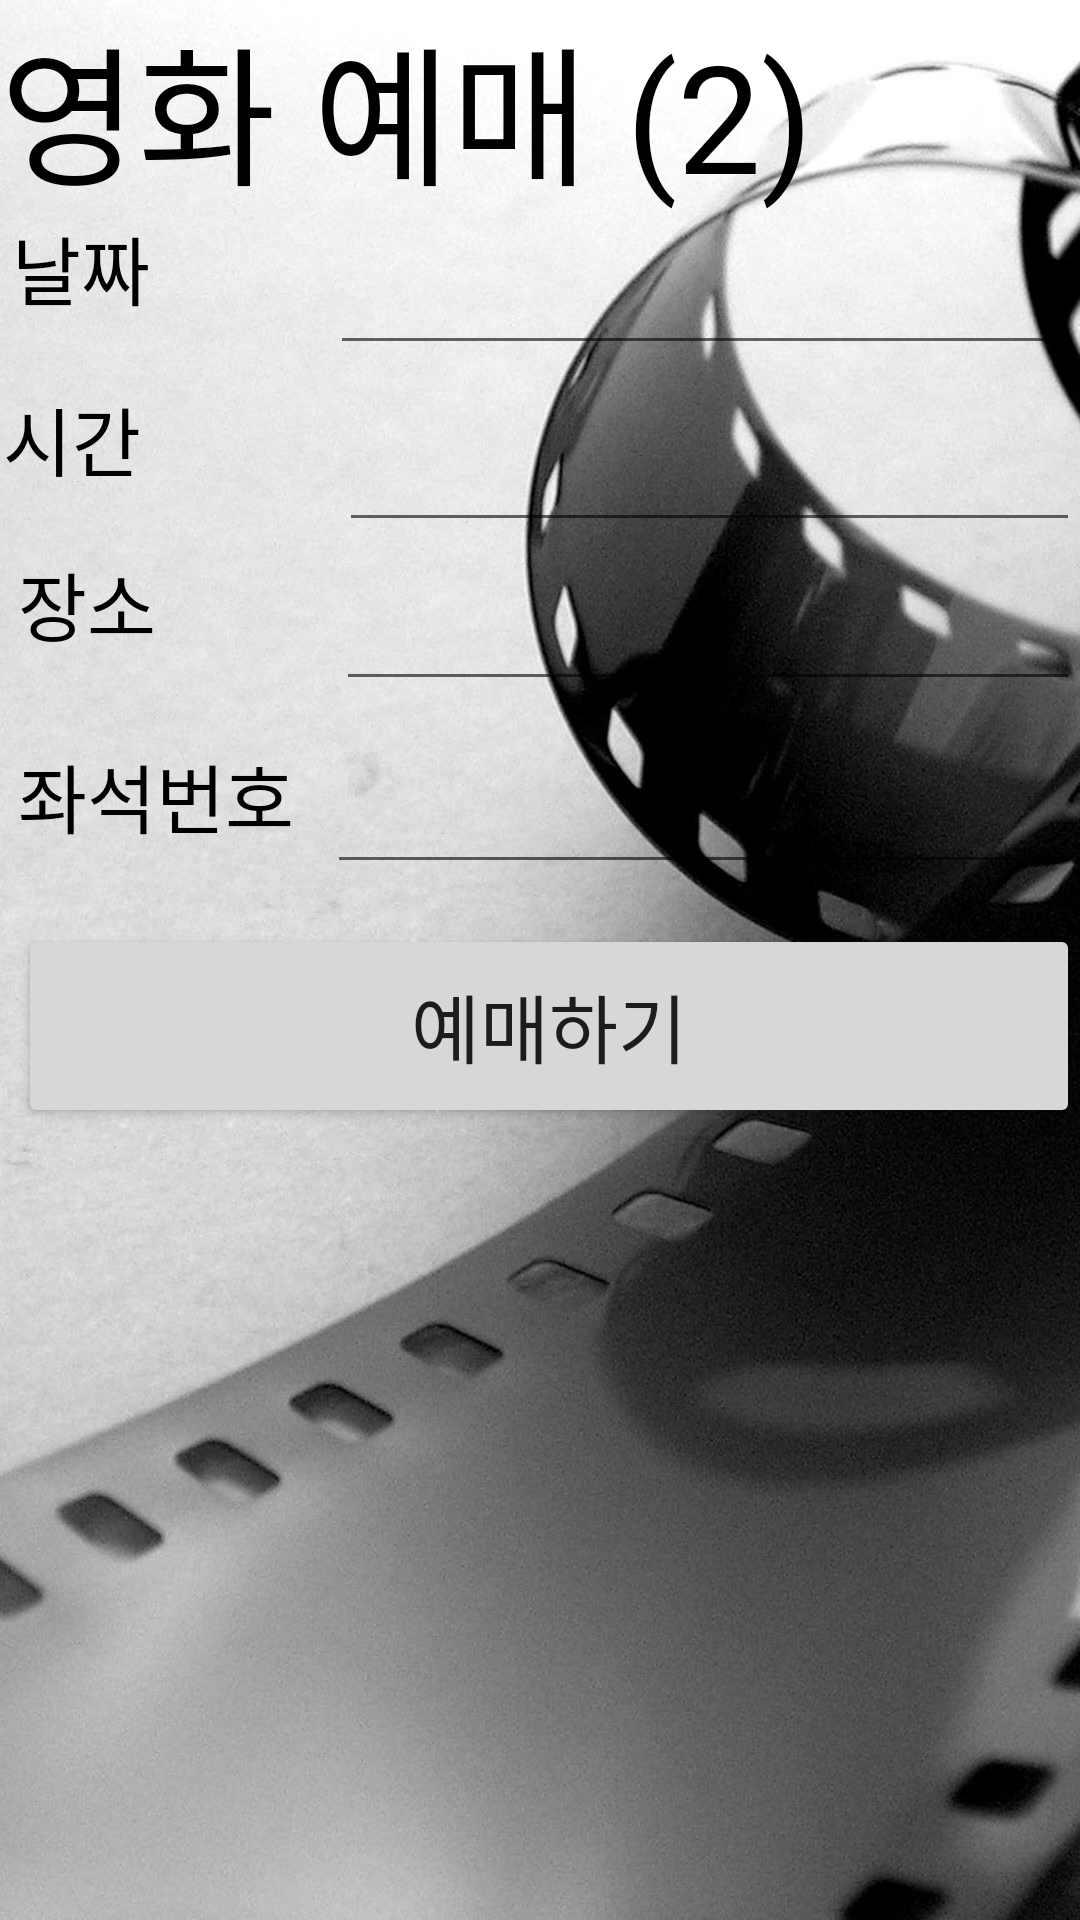

Layout XML and referenced resources for this Android screen:
<!-- AndroidManifest.xml: application theme AppTheme -->
<!-- res/layout/activity_movie2.xml -->
<RelativeLayout
    xmlns:android="http://schemas.android.com/apk/res/android"
    android:layout_width="match_parent"
    android:layout_height="match_parent"
    android:layout_gravity="left|top"
    android:background="@drawable/background">

    <TextView
        android:id="@+id/textView5"
        android:layout_width="100dp"
        android:layout_height="52dp"
        android:layout_alignParentLeft="true"
        android:layout_alignParentTop="true"
        android:layout_marginStart="0dp"
        android:layout_marginLeft="6dp"
        android:layout_marginTop="247dp"
        android:text="좌석번호"
        android:textColor="#000000"
        android:textSize="25sp" />

    <TextView
        android:id="@+id/textView"
        android:layout_width="wrap_content"
        android:layout_height="wrap_content"
        android:layout_alignParentLeft="true"
        android:layout_alignParentTop="true"
        android:layout_marginStart="0dp"
        android:layout_marginLeft="0dp"
        android:layout_marginTop="0dp"
        android:text="영화 예매 (2)"
        android:textColor="#000000"
        android:textSize="50sp" />

    <TextView
        android:id="@+id/textView2"
        android:layout_width="100dp"
        android:layout_height="52dp"
        android:layout_alignParentLeft="true"
        android:layout_alignParentTop="true"
        android:layout_marginStart="0dp"
        android:layout_marginLeft="4dp"
        android:layout_marginTop="71dp"
        android:text="날짜"
        android:textColor="#000000"
        android:textSize="25sp" />

    <TextView
        android:id="@+id/textView3"
        android:layout_width="100dp"
        android:layout_height="52dp"
        android:layout_alignParentLeft="true"
        android:layout_alignParentTop="true"
        android:layout_marginStart="0dp"
        android:layout_marginLeft="1dp"
        android:layout_marginTop="128dp"
        android:text="시간"
        android:textColor="#000000"
        android:textSize="25sp" />

    <Button
        android:id="@+id/buttonReservation"
        android:layout_width="392dp"
        android:layout_height="68dp"
        android:layout_alignParentLeft="true"
        android:layout_alignParentTop="true"
        android:layout_marginLeft="6dp"
        android:layout_marginTop="308dp"
        android:text="예매하기"
        android:textSize="25sp" />

    <EditText
        android:id="@+id/editTextLocation"
        android:layout_width="wrap_content"
        android:layout_height="wrap_content"
        android:layout_alignParentLeft="true"
        android:layout_alignParentTop="true"
        android:layout_marginStart="0dp"
        android:layout_marginLeft="112dp"
        android:layout_marginTop="183dp"
        android:ems="10"
        android:inputType="textPersonName"
        android:textSize="25sp" />

    <EditText
        android:id="@+id/editTextDate"
        android:layout_width="wrap_content"
        android:layout_height="wrap_content"
        android:layout_alignParentLeft="true"
        android:layout_alignParentTop="true"
        android:layout_marginStart="0dp"
        android:layout_marginLeft="110dp"
        android:layout_marginTop="71dp"
        android:ems="10"
        android:inputType="textPersonName"
        android:textSize="25sp" />

    <EditText
        android:id="@+id/editTextTime"
        android:layout_width="wrap_content"
        android:layout_height="wrap_content"
        android:layout_alignParentLeft="true"
        android:layout_alignParentTop="true"
        android:layout_marginStart="0dp"
        android:layout_marginLeft="113dp"
        android:layout_marginTop="130dp"
        android:ems="10"
        android:inputType="textPersonName"
        android:textSize="25sp" />

    <EditText
        android:id="@+id/editTextSeatID"
        android:layout_width="wrap_content"
        android:layout_height="wrap_content"
        android:layout_alignParentLeft="true"
        android:layout_alignParentTop="true"
        android:layout_marginStart="0dp"
        android:layout_marginLeft="109dp"
        android:layout_marginTop="244dp"
        android:ems="10"
        android:inputType="textPersonName"
        android:textSize="25sp" />

    <TextView
        android:id="@+id/textView4"
        android:layout_width="100dp"
        android:layout_height="52dp"
        android:layout_alignParentLeft="true"
        android:layout_alignParentTop="true"
        android:layout_marginStart="0dp"
        android:layout_marginLeft="6dp"
        android:layout_marginTop="183dp"
        android:text="장소"
        android:textColor="#000000"
        android:textSize="25sp" />

</RelativeLayout>
<!-- resources referenced by this layout -->
<resources>
  <!-- drawable background: jpg bitmap (drawable, 455912 bytes) -->
  <style name="AppTheme" parent="Theme.AppCompat.Light.DarkActionBar">
          
          
          
          
          
          <item name="windowActionBar">false</item>
          <item name="windowNoTitle">true</item>
      </style>
</resources>
